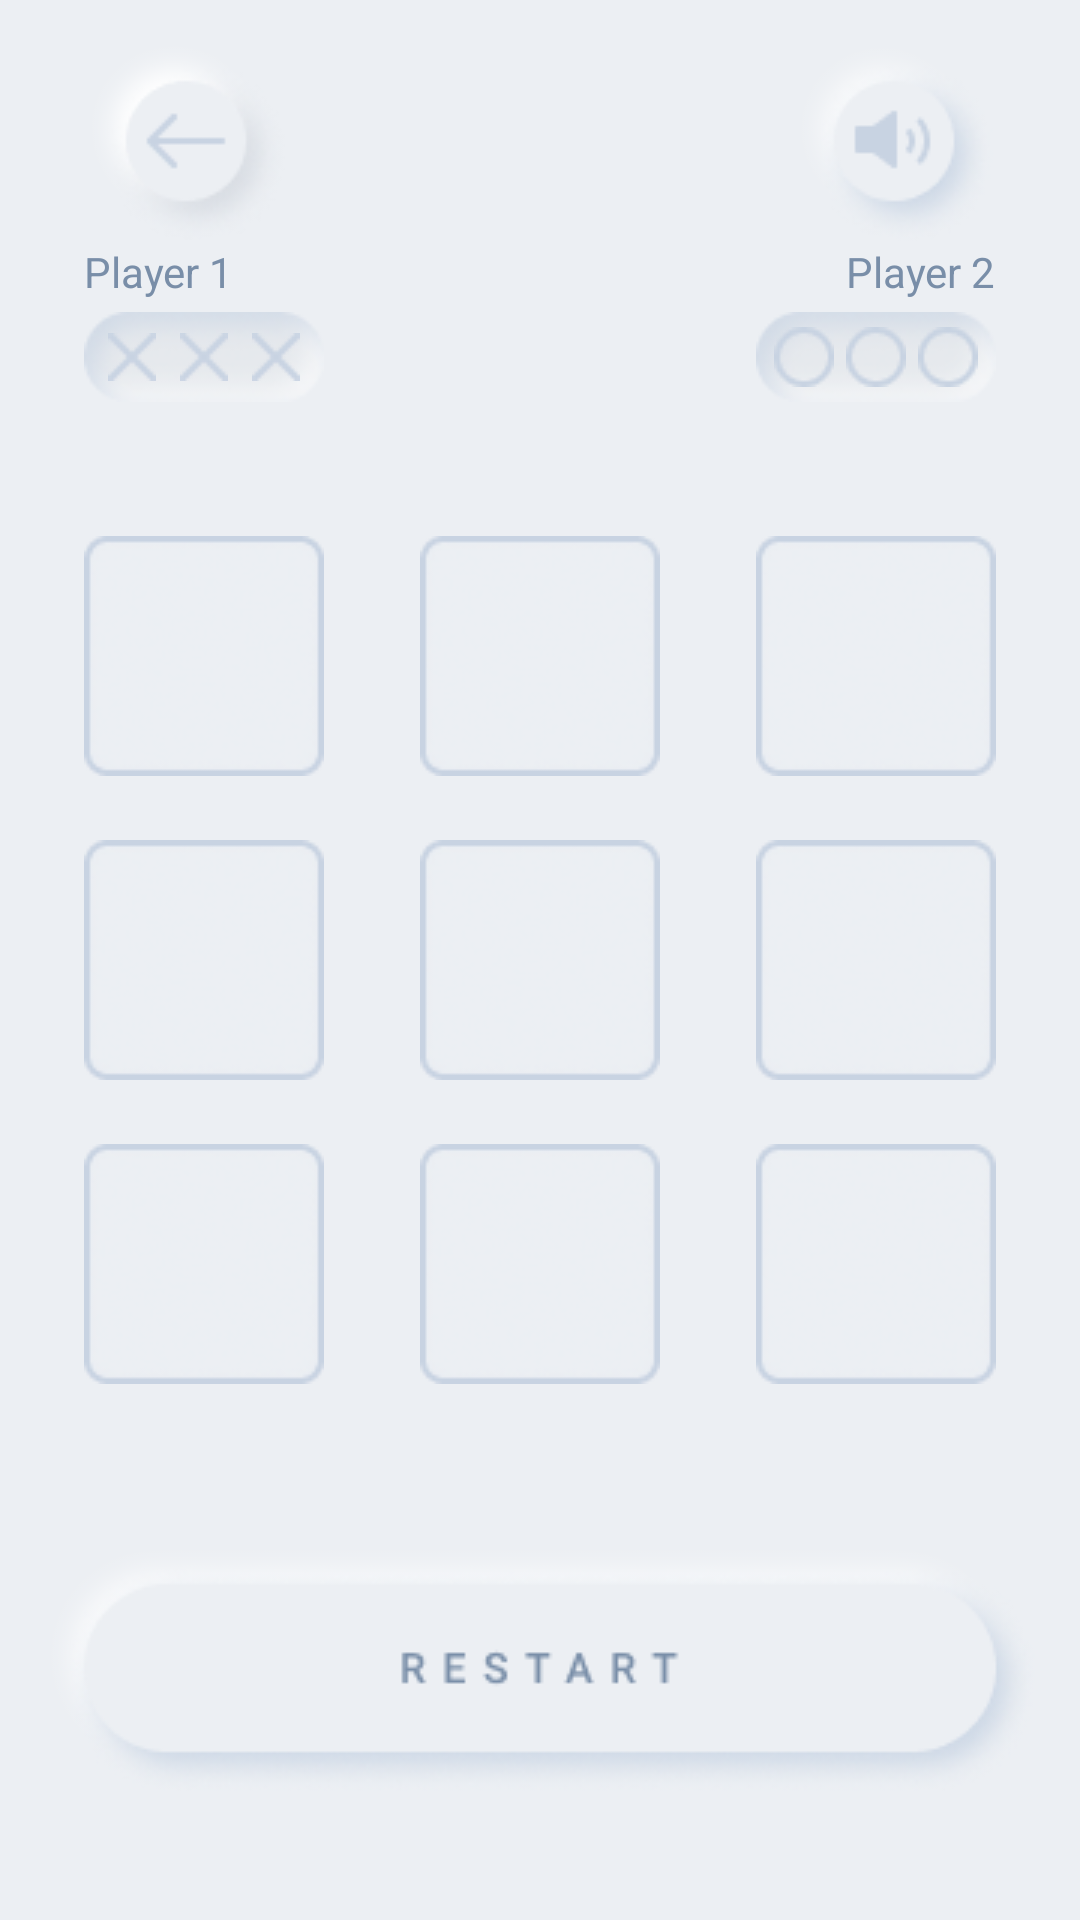

The Android layout XML behind this screen, and the referenced resources:
<!-- AndroidManifest.xml: activity theme AppTheme -->
<!-- res/layout/activity_main.xml -->
<?xml version="1.0" encoding="utf-8"?>
<androidx.constraintlayout.widget.ConstraintLayout xmlns:android="http://schemas.android.com/apk/res/android"
    xmlns:tools="http://schemas.android.com/tools"
    android:layout_width="match_parent"
    android:layout_height="match_parent"
    android:background="@color/backgroundGray"
    xmlns:app="http://schemas.android.com/apk/res-auto"
    tools:context=".MainActivity">


    <RelativeLayout
        android:id="@+id/top_buttons"
        android:layout_width="match_parent"
        android:layout_height="wrap_content"
        app:layout_constraintEnd_toEndOf="parent"
        app:layout_constraintStart_toStartOf="parent"
        app:layout_constraintTop_toTopOf="parent">


        <ImageButton
            android:id="@+id/button_back"
            android:layout_width="wrap_content"
            android:layout_height="wrap_content"
            android:layout_marginStart="28dp"
            android:layout_marginTop="13dp"
            android:background="@android:color/transparent"
            android:foregroundGravity="center_vertical"
            android:src="@drawable/button_back_states" />


        <TextView
            android:id="@+id/win_status_text_view"
            android:layout_width="wrap_content"
            android:layout_height="wrap_content"
            android:layout_alignTop="@+id/button_back"
            android:layout_alignBottom="@+id/button_back"
            android:layout_centerHorizontal="true"
            android:gravity="center"
            android:letterSpacing="0.2"
            android:text="Player 2 WIN"
            android:textAppearance="@style/player_2_wi"
            android:textColor="#CF4B48"
            android:textSize="14sp"
            android:visibility="invisible"
            tools:visibility="visible" />

        <ImageButton
            android:id="@+id/button_sound"
            android:layout_width="wrap_content"
            android:layout_height="wrap_content"
            android:layout_alignTop="@id/button_back"
            android:layout_alignParentEnd="true"
            android:layout_marginEnd="28dp"
            android:background="@android:color/transparent"
            android:foregroundGravity="center_vertical"
            android:src="@drawable/button_sound_on_states" />

    </RelativeLayout>

    <RelativeLayout
        android:layout_width="match_parent"
        android:layout_height="wrap_content"
        app:layout_constraintEnd_toEndOf="parent"
        app:layout_constraintStart_toStartOf="parent"
        app:layout_constraintTop_toBottomOf="@id/top_buttons">
        <TextView
            android:id="@+id/player_x_label"
            android:layout_width="wrap_content"
            android:layout_height="wrap_content"
            android:layout_alignParentStart="true"
            android:layout_marginStart="28dp"
            android:textColor="#798EA8"
            android:textSize="14sp"
            android:text="Player 1"/>

        <ImageView
            android:id="@+id/score_base_player_x"
            android:layout_width="wrap_content"
            android:layout_height="wrap_content"
            android:src="@drawable/score_base_player"
            android:layout_alignStart="@id/player_x_label"
            android:layout_below="@id/player_x_label"
            android:layout_marginTop="4dp"/>

        <LinearLayout
            android:layout_width="wrap_content"
            android:layout_height="0dp"
            android:orientation="horizontal"
            android:layout_alignStart="@id/score_base_player_x"
            android:layout_alignBottom="@id/score_base_player_x"
            android:layout_alignEnd="@id/score_base_player_x"
            android:layout_alignTop="@id/score_base_player_x"
            android:gravity="center_vertical">


            <ImageView
                android:id="@+id/score_x_1"
                android:layout_width="0dp"
                android:layout_height="wrap_content"
                android:layout_marginStart="4dp"
                android:layout_weight="1"
                app:srcCompat="@drawable/score_player_x" />
            <ImageView
                android:id="@+id/score_x_2"
                android:layout_width="0dp"
                android:layout_height="wrap_content"
                android:layout_weight="1"
                app:srcCompat="@drawable/score_player_x" />
            <ImageView
                android:id="@+id/score_x_3"
                android:layout_width="0dp"
                android:layout_marginEnd="4dp"
                android:layout_height="wrap_content"
                android:layout_weight="1"
                app:srcCompat="@drawable/score_player_x" />
        </LinearLayout>

        <TextView
            android:id="@+id/player_o_label"
            android:layout_width="wrap_content"
            android:layout_height="wrap_content"
            android:layout_alignParentEnd="true"
            android:layout_marginEnd="28dp"
            android:textColor="#798EA8"
            android:textSize="14sp"
            android:text="Player 2"/>

        <ImageView
            android:id="@+id/score_base_player_o"
            android:layout_width="wrap_content"
            android:layout_height="wrap_content"
            android:src="@drawable/score_base_player"
            android:layout_alignEnd="@id/player_o_label"
            android:layout_below="@id/player_o_label"
            android:layout_marginTop="4dp"/>

        <LinearLayout
            android:layout_width="wrap_content"
            android:layout_height="0dp"
            android:orientation="horizontal"
            android:layout_alignStart="@id/score_base_player_o"
            android:layout_alignBottom="@id/score_base_player_o"
            android:layout_alignEnd="@id/score_base_player_o"
            android:layout_alignTop="@id/score_base_player_o"
            android:gravity="center_vertical">


            <ImageView
                android:id="@+id/score_o_1"
                android:layout_width="0dp"
                android:layout_height="wrap_content"
                android:layout_marginStart="4dp"
                android:layout_weight="1"
                app:srcCompat="@drawable/score_player_o" />
            <ImageView
                android:id="@+id/score_o_2"
                android:layout_width="0dp"
                android:layout_height="wrap_content"
                android:layout_weight="1"
                app:srcCompat="@drawable/score_player_o" />
            <ImageView
                android:id="@+id/score_o_3"
                android:layout_width="0dp"
                android:layout_marginEnd="4dp"
                android:layout_height="wrap_content"
                android:layout_weight="1"
                app:srcCompat="@drawable/score_player_o" />
        </LinearLayout>





    </RelativeLayout>




    <TableLayout
        android:id="@+id/tableLayout"
        android:layout_width="match_parent"
        android:layout_height="0dp"
        android:gravity="center"
        android:stretchColumns="0, 1, 2"
        android:layout_marginStart="28dp"
        android:layout_marginEnd="28dp"

        app:layout_constraintBottom_toBottomOf="parent"
        app:layout_constraintDimensionRatio="1:1"
        app:layout_constraintTop_toTopOf="parent">

        <TableRow
            android:id="@+id/row1"
            android:layout_width="match_parent"
            android:layout_height="wrap_content"
            android:gravity="center"

            android:layout_weight="1">

            <ImageButton
                android:id="@+id/button1"
                style="@style/table_row_buttons_style"
                android:layout_gravity="center_vertical|start"
                 />

            <ImageButton
                android:id="@+id/button2"
                style="@style/table_row_buttons_style"
                android:layout_gravity="center_vertical|center_horizontal"
                />

            <ImageButton
                android:id="@+id/button3"
                style="@style/table_row_buttons_style"
                android:layout_gravity="center_vertical|end"
            />



        </TableRow>


        <TableRow
            android:layout_width="match_parent"
            android:layout_height="wrap_content"
            android:layout_weight="1">

            <ImageButton
                android:id="@+id/button4"
                style="@style/table_row_buttons_style"
                android:layout_gravity="center_vertical|start"
               />

            <ImageButton
                android:id="@+id/button5"
                style="@style/table_row_buttons_style"
                android:layout_gravity="center_vertical|center_horizontal"
               />

            <ImageButton
                android:id="@+id/button6"
                style="@style/table_row_buttons_style"
                android:layout_gravity="center_vertical|end"
                 />
        </TableRow>

        <TableRow
            android:layout_width="match_parent"
            android:layout_height="wrap_content"
            android:layout_weight="1">

            <ImageButton
                android:id="@+id/button7"
                style="@style/table_row_buttons_style"
                android:layout_gravity="center_vertical|start"

                 />

            <ImageButton
                android:id="@+id/button8"
                style="@style/table_row_buttons_style"
                android:layout_gravity="center_vertical|center_horizontal"
                 />

            <ImageButton
                android:id="@+id/button9"
                style="@style/table_row_buttons_style"
                android:layout_gravity="center_vertical|end"
                />
        </TableRow>


    </TableLayout>

    <ImageButton
        android:id="@+id/resetButton"
        android:layout_width="wrap_content"
        android:layout_height="wrap_content"
        android:layout_centerHorizontal="true"
        android:layout_centerVertical="true"
        android:background="@android:color/transparent"
        android:src="@drawable/restart_button_states"
        app:layout_constraintBottom_toBottomOf="parent"
        app:layout_constraintEnd_toEndOf="parent"
        app:layout_constraintStart_toStartOf="parent"
        app:layout_constraintTop_toBottomOf="@+id/tableLayout" />


</androidx.constraintlayout.widget.ConstraintLayout>
<!-- resources referenced by this layout -->
<resources>
  <color name="backgroundGray">#ECEFF3</color>
  <!-- drawable button_back_states (drawable) -->
  <?xml version="1.0" encoding="utf-8"?>
  <selector xmlns:android="http://schemas.android.com/apk/res/android">
      <item android:drawable="@drawable/button_back_on" android:state_pressed="true"/>
      <item android:drawable="@drawable/button_back_on" android:state_focused="true"/>
      <item android:drawable="@drawable/button_back_off"/>
  </selector>
  <!-- drawable button_sound_on_states (drawable) -->
  <?xml version="1.0" encoding="utf-8"?>
  <selector xmlns:android="http://schemas.android.com/apk/res/android">
      <item android:drawable="@drawable/button_sound_on_pressed" android:state_pressed="true"/>
      <item android:drawable="@drawable/button_sound_on_pressed" android:state_focused="true"/>
      <item android:drawable="@drawable/button_sound_on_unpressed"/>
  </selector>
  <!-- drawable restart_button_states (drawable) -->
  <?xml version="1.0" encoding="utf-8"?>
  <selector xmlns:android="http://schemas.android.com/apk/res/android">
      <item android:drawable="@drawable/restart_on" android:state_pressed="true"/>
      <item android:drawable="@drawable/restart_on" android:state_focused="true"/>
      <item android:drawable="@drawable/restart_off"/>
  </selector>
  <!-- drawable score_base_player: png bitmap (drawable, 1981 bytes) -->
  <!-- drawable score_player_o: png bitmap (drawable, 622 bytes) -->
  <!-- drawable score_player_x: png bitmap (drawable, 287 bytes) -->
  <style name="player_2_wi">
          <item name="android:textSize">
              14sp
          </item>
          <item name="android:letterSpacing">
              0.2
          </item>
          <item name="android:textColor">
              #CF4B48
          </item>
      </style>
  <style name="table_row_buttons_style" parent="@android:style/Widget.Button">
          <item name="android:layout_height">80dp</item>
          <item name="android:layout_width">80dp</item>
          <item name="android:textSize">16sp</item>
          <item name="android:textStyle">bold</item>
          <item name="android:textColor">#dedfdc</item>
          <item name="android:gravity">center_vertical</item>
          <item name="android:background">@drawable/button_main_states</item>
  
          <item name="android:foregroundGravity">center</item>
  
      </style>
  <style name="AppTheme" parent="Theme.AppCompat.NoActionBar">
  
          <item name="colorPrimary">#FFFFFF</item>
          <item name="colorPrimaryDark">#252525</item>
          <item name="colorAccent">#FBBB21</item>
          <item name="android:textColor">#252525</item>
      </style>
  <!-- drawable button_back_on: png bitmap (drawable, 1842 bytes) -->
  <!-- drawable button_back_off: png bitmap (drawable, 5275 bytes) -->
  <!-- drawable button_sound_on_pressed: png bitmap (drawable, 1734 bytes) -->
  <!-- drawable button_sound_on_unpressed: png bitmap (drawable, 5678 bytes) -->
  <!-- drawable restart_on: png bitmap (drawable, 8010 bytes) -->
  <!-- drawable restart_off: png bitmap (drawable, 13537 bytes) -->
  <!-- drawable button_main_states (drawable) -->
  <?xml version="1.0" encoding="utf-8"?>
  <selector xmlns:android="http://schemas.android.com/apk/res/android">
      <item android:drawable="@drawable/window_on" android:state_pressed="true"/>
      <item android:drawable="@drawable/window_on" android:state_focused="true"/>
      <item android:drawable="@drawable/window_off"/>
  </selector>
  <!-- drawable window_on: png bitmap (drawable, 3581 bytes) -->
  <!-- drawable window_off: png bitmap (drawable, 3037 bytes) -->
</resources>
